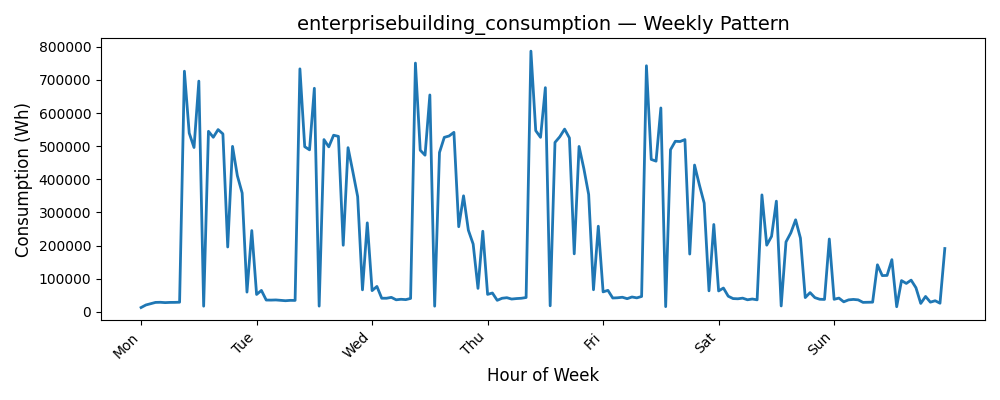

Data behind this chart, as committed beside it:
Date, Consumption (Wh)
0, 12683
1, 20398
2, 24231
3, 28143
4, 28506
5, 27486
6, 28156
7, 28255
8, 28728
9, 726547
10, 539601
11, 496026
12, 696624
13, 16752
14, 545053
15, 526984
16, 550161
17, 537122
18, 195535
19, 499487
20, 410977
21, 358498
22, 59281
23, 245148
24, 52129
25, 64321
26, 35280
27, 35100
28, 35582
29, 34279
30, 33231
31, 34338
32, 34114
33, 733614
34, 498474
35, 489000
36, 674963
37, 16925
38, 519930
39, 498028
40, 533164
41, 529683
42, 200800
43, 495576
44, 422786
45, 347830
46, 66136
47, 268410
48, 63720
49, 76372
50, 40734
51, 40726
52, 43359
53, 36009
54, 37584
55, 36570
56, 40170
57, 751066
58, 487935
59, 472818
... 108 more rows
